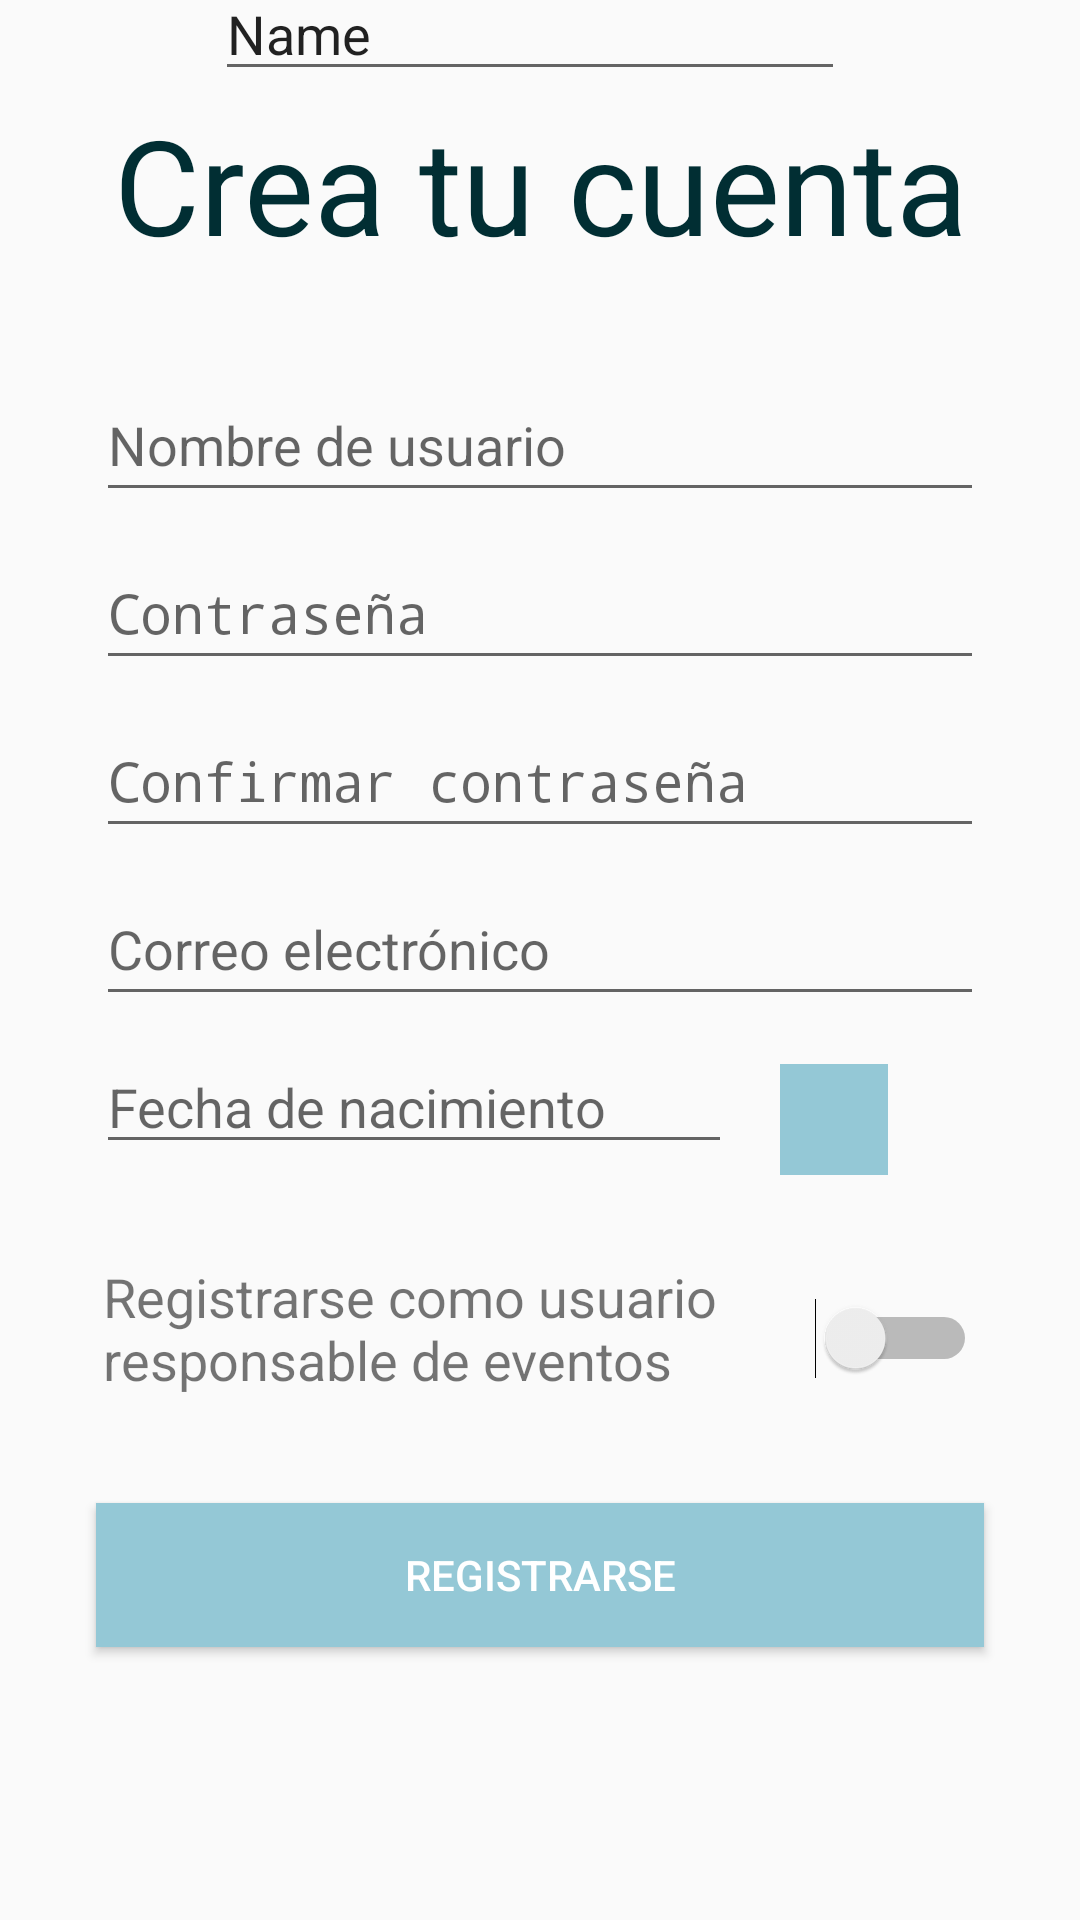

This screen was rendered from an Android layout file. Write that file and the resources it references.
<!-- AndroidManifest.xml: activity theme RegistrarseTheme -->
<!-- res/layout/fragment_registrarse.xml -->
<?xml version="1.0" encoding="utf-8"?>
<FrameLayout xmlns:android="http://schemas.android.com/apk/res/android"
    xmlns:app="http://schemas.android.com/apk/res-auto"
    xmlns:tools="http://schemas.android.com/tools"
    android:layout_width="match_parent"
    android:layout_height="match_parent"
    android:orientation="vertical"
    android:focusable="true"
    android:focusableInTouchMode="true"
    android:fitsSystemWindows="true"
    tools:context=".registrarse.RegistrarseFragment">

<androidx.constraintlayout.widget.ConstraintLayout
    android:layout_width="match_parent"
    android:layout_height="match_parent">


    <EditText
        android:id="@+id/etCorreo"
        android:layout_width="0dp"
        android:layout_height="48dp"
        android:layout_marginStart="32dp"
        android:layout_marginLeft="32dp"
        android:layout_marginTop="8dp"
        android:layout_marginEnd="32dp"
        android:layout_marginRight="32dp"
        android:ems="10"
        android:hint="Correo electrónico"
        android:inputType="textEmailAddress"
        app:layout_constraintEnd_toEndOf="parent"
        app:layout_constraintStart_toStartOf="parent"
        app:layout_constraintTop_toBottomOf="@+id/etConfirmarContrasenia" />

    <EditText
        android:id="@+id/etRegistrarseContrasenia"
        android:layout_width="0dp"
        android:layout_height="48dp"
        android:layout_marginStart="32dp"
        android:layout_marginLeft="32dp"
        android:layout_marginTop="8dp"
        android:layout_marginEnd="32dp"
        android:layout_marginRight="32dp"
        android:ems="10"
        android:hint="Contraseña"
        android:inputType="textPassword"
        app:layout_constraintEnd_toEndOf="parent"
        app:layout_constraintStart_toStartOf="parent"
        app:layout_constraintTop_toBottomOf="@+id/etRegistrarseSeudonimo" />

    <EditText
        android:id="@+id/etConfirmarContrasenia"
        android:layout_width="0dp"
        android:layout_height="48dp"
        android:layout_marginStart="32dp"
        android:layout_marginLeft="32dp"
        android:layout_marginTop="8dp"
        android:layout_marginEnd="32dp"
        android:layout_marginRight="32dp"
        android:ems="10"
        android:hint="Confirmar contraseña"
        android:inputType="textPassword"
        app:layout_constraintEnd_toEndOf="parent"
        app:layout_constraintStart_toStartOf="parent"
        app:layout_constraintTop_toBottomOf="@+id/etRegistrarseContrasenia" />

    <TextView
        android:id="@+id/tvCuenta"
        android:layout_width="0dp"
        android:layout_height="wrap_content"
        android:layout_marginStart="32dp"
        android:layout_marginLeft="32dp"
        android:layout_marginTop="32dp"
        android:layout_marginEnd="32dp"
        android:layout_marginRight="32dp"
        android:gravity="center"
        android:text="Crea tu cuenta"
        android:textColor="@color/color1"
        android:textSize="44sp"
        app:layout_constraintEnd_toEndOf="parent"
        app:layout_constraintStart_toStartOf="parent"
        app:layout_constraintTop_toTopOf="parent" />

    <EditText
        android:id="@+id/etRegistrarseSeudonimo"
        android:layout_width="0dp"
        android:layout_height="48dp"
        android:layout_marginStart="32dp"
        android:layout_marginLeft="32dp"
        android:layout_marginTop="32dp"
        android:layout_marginEnd="32dp"
        android:layout_marginRight="32dp"
        android:ems="10"
        android:hint="Nombre de usuario"
        android:inputType="textPersonName"
        app:layout_constraintEnd_toEndOf="parent"
        app:layout_constraintStart_toStartOf="parent"
        app:layout_constraintTop_toBottomOf="@+id/tvCuenta" />

    <EditText
        android:id="@+id/etFechaNacimiento"
        android:layout_width="0dp"
        android:layout_height="wrap_content"
        android:layout_marginStart="32dp"
        android:layout_marginLeft="32dp"
        android:layout_marginTop="8dp"
        android:layout_marginEnd="8dp"
        android:layout_marginRight="8dp"
        android:clickable="true"
        android:ems="10"
        android:focusable="false"
        android:hint="@string/hint_Fechanacimiento"
        android:inputType="date"
        android:maxLines="1"
        app:layout_constraintEnd_toStartOf="@+id/ibFecha"
        app:layout_constraintStart_toStartOf="parent"
        app:layout_constraintTop_toBottomOf="@+id/etCorreo" />

    <TextView
        android:id="@+id/tvRegistrarseResponsable"
        android:layout_width="219dp"
        android:layout_height="49dp"
        android:layout_marginStart="32dp"
        android:layout_marginLeft="32dp"
        android:layout_marginTop="32dp"
        android:layout_marginEnd="8dp"
        android:layout_marginRight="8dp"
        android:text="Registrarse como usuario responsable de eventos"
        android:textSize="18sp"
        app:layout_constraintEnd_toStartOf="@+id/switchResponsable"
        app:layout_constraintStart_toStartOf="parent"
        app:layout_constraintTop_toBottomOf="@+id/etFechaNacimiento" />

    <Switch
        android:id="@+id/switchResponsable"
        android:layout_width="wrap_content"
        android:layout_height="wrap_content"
        android:layout_marginStart="8dp"
        android:layout_marginLeft="8dp"
        android:layout_marginTop="94dp"
        android:layout_marginEnd="32dp"
        android:layout_marginRight="32dp"
        app:layout_constraintEnd_toEndOf="parent"
        app:layout_constraintStart_toEndOf="@+id/tvRegistrarseResponsable"
        app:layout_constraintTop_toBottomOf="@+id/etCorreo" />

    <Button
        android:id="@+id/bRegistrarse"
        android:layout_width="0dp"
        android:layout_height="wrap_content"
        android:layout_marginStart="32dp"
        android:layout_marginLeft="32dp"
        android:layout_marginTop="32dp"
        android:layout_marginEnd="32dp"
        android:layout_marginRight="32dp"
        android:background="@color/color2"
        android:text="Registrarse"
        android:textColor="@color/color4"
        app:layout_constraintEnd_toEndOf="parent"
        app:layout_constraintStart_toStartOf="parent"
        app:layout_constraintTop_toBottomOf="@+id/tvRegistrarseResponsable" />

    <ImageButton
        android:id="@+id/ibFecha"
        android:layout_width="36dp"
        android:layout_height="37dp"
        android:layout_marginStart="8dp"
        android:layout_marginLeft="8dp"
        android:layout_marginTop="16dp"
        android:layout_marginEnd="64dp"
        android:layout_marginRight="64dp"
        android:background="@color/color2"
        android:src="@mipmap/baseline_event_white_36dp"
        app:layout_constraintEnd_toEndOf="parent"
        app:layout_constraintStart_toEndOf="@+id/etFechaNacimiento"
        app:layout_constraintTop_toBottomOf="@+id/etCorreo"
        tools:ignore="ContentDescription" />

    <ProgressBar
        android:id="@+id/loadingRegistrarse"
        android:layout_width="wrap_content"
        android:layout_height="wrap_content"
        android:layout_gravity="center"
        android:layout_marginStart="32dp"
        android:layout_marginTop="64dp"
        android:layout_marginEnd="32dp"
        android:layout_marginBottom="64dp"
        android:visibility="gone"
        app:layout_constraintBottom_toBottomOf="parent"
        app:layout_constraintEnd_toEndOf="@+id/etRegistrarseContrasenia"
        app:layout_constraintStart_toStartOf="@+id/etRegistrarseContrasenia"
        app:layout_constraintTop_toTopOf="parent"
        app:layout_constraintVertical_bias="0.3" />

    <EditText
        android:id="@+id/etIPRegistrarse"
        android:layout_width="wrap_content"
        android:layout_height="wrap_content"
        android:layout_marginStart="84dp"
        android:layout_marginLeft="84dp"
        android:layout_marginEnd="91dp"
        android:layout_marginRight="91dp"
        android:layout_marginBottom="13dp"
        android:ems="10"
        android:inputType="textPersonName"
        android:text="Name"
        app:layout_constraintBottom_toTopOf="@+id/tvCuenta"
        app:layout_constraintEnd_toEndOf="parent"
        app:layout_constraintStart_toStartOf="parent"
        app:layout_constraintTop_toTopOf="parent" />

</androidx.constraintlayout.widget.ConstraintLayout>
</FrameLayout>
<!-- resources referenced by this layout -->
<resources>
  <color name="color1">#012e33</color>
  <color name="color2">#94c8d6</color>
  <color name="color4">#ffffff</color>
  <string name="hint_Fechanacimiento">Fecha de nacimiento</string>
  <style name="RegistrarseTheme" parent="Theme.AppCompat.Light.DarkActionBar">
          
          <item name="colorPrimary">@color/color1</item>
          <item name="colorPrimaryDark">@color/color1</item>
          <item name="colorAccent">@color/colorAccent</item>
      </style>
  <color name="colorAccent">#d64d55</color>
</resources>
